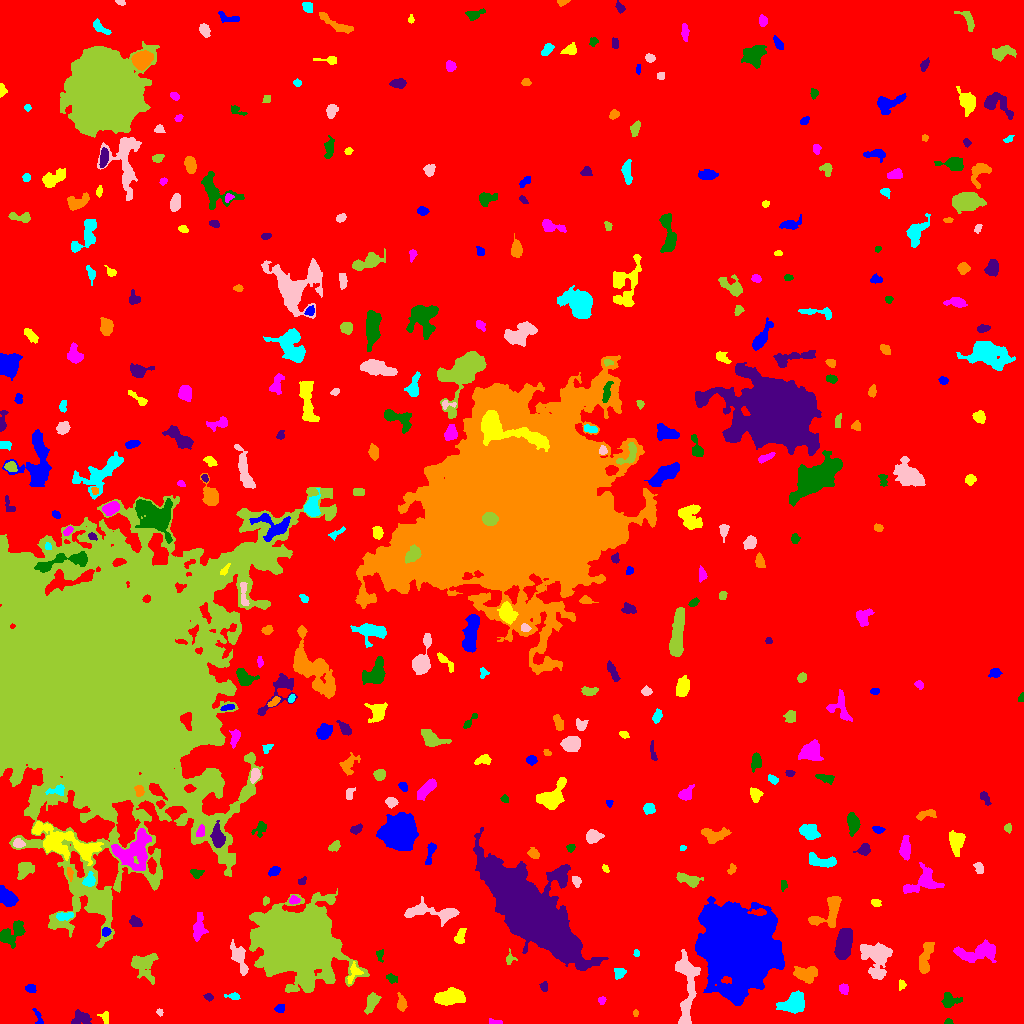

The data file committed next to this chart (first rows):
ID, X, Y, A, B, theta, total_flux, mu_max, mu_median, mu_mean, R_fwhm, R_e, R10, R90, x_start, x_end, y_start, y_end, area, greylevel
0, 517.6, 510.1, 298.4, 292.2, -1.553, 1961199, 16.0, 2.0, 2.355, 66.84, 235.6, 88.83, 381.7, 0, 1023, 0, 1023, 832794, 2.355
1, 37.94, 5.812, 5.05, 1.591, -1.274, 101.0, 4.0, 1.0, 1.161, 2.932, 2.523, 0.7979, 4.107, 32, 43, 0, 15, 87, 8.161
2, 105.1, 6.265, 3.347, 2.112, -1.386, 162.0, 5.0, 2.0, 1.841, 2.523, 2.821, 0.9772, 4.583, 97, 108, 0, 12, 88, 7.841
3, 495, 1.247, 3.558, 1.206, -0.08359, 162.0, 6.0, 2.0, 2.571, 3.09, 2.326, 0.7979, 3.742, 489, 502, 0, 5, 63, 8.571
4, 948.3, 1.636, 2.068, 1.445, 0.04622, 129.0, 5.0, 3.0, 2.932, 2.932, 2.111, 0.7979, 3.29, 944, 953, 0, 5, 44, 8.932
5, 81.54, 5.349, 4.654, 3.267, 0.009614, 464.0, 5.0, 2.0, 2.242, 4.918, 4.478, 1.693, 6.979, 71, 91, 0, 14, 207, 8.242
6, 635.5, 10.5, 1.647, 1.083, -0.0, 52.0, 3.0, 1.0, 1.368, 2.394, 1.693, 0.5642, 2.646, 633, 638, 7, 14, 38, 8.368
7, 793.6, 19, 6.177, 4.431, 0.3929, 1205, 9.0, 2.0, 2.835, 4.72, 6.024, 2.185, 9.739, 776, 804, 10, 33, 425, 8.835
8, 159.9, 11.13, 1.871, 1.332, -1.13, 119.0, 7.0, 2.5, 2.705, 1.871, 1.871, 0.5642, 3.09, 156, 163, 7, 15, 44, 9.705
9, 372, 21.63, 4.943, 2.58, 1.111, 654.0, 7.0, 3.0, 3.144, 5.078, 4.297, 1.693, 6.817, 364, 381, 9, 31, 208, 9.144
10, 581, 13.22, 2.213, 1.873, -0.1067, 173.0, 5.0, 3.0, 2.883, 3.192, 2.459, 0.9772, 3.909, 577, 586, 9, 17, 60, 7.883
11, 279.9, 14.96, 2.355, 1.881, 0.3146, 245.0, 7.0, 3.0, 3.062, 3.09, 2.706, 0.9772, 4.222, 274, 284, 11, 19, 80, 9.062
12, 449.9, 26.59, 6.898, 3.62, 0.04871, 2090, 12.0, 5.0, 5.0, 7.136, 6.283, 2.394, 9.982, 434, 465, 18, 36, 418, 10.0
13, 601.8, 22.98, 1.958, 1.74, 1.122, 107.0, 4.0, 2.0, 1.877, 3.29, 2.326, 0.7979, 3.742, 598, 606, 19, 27, 57, 7.877
14, 949.1, 23.27, 4.633, 3.708, -0.06253, 664.0, 6.0, 3.0, 3.32, 6.308, 4.618, 1.871, 7.136, 941, 962, 16, 31, 200, 8.32
15, 208.6, 26.32, 2.032, 1.76, -0.4983, 167.0, 6.0, 3.0, 2.694, 3.192, 2.326, 0.7979, 3.742, 203, 213, 22, 30, 62, 8.694
16, 401.4, 19.31, 3.9, 2.236, -1.422, 313.0, 6.0, 2.0, 2.301, 4.334, 3.432, 1.262, 5.352, 397, 407, 12, 31, 136, 8.301
17, 233.8, 27.03, 3.357, 1.589, -0.08917, 151.0, 4.0, 1.5, 1.798, 3.656, 2.585, 0.9772, 4.222, 224, 240, 24, 31, 84, 9.798
18, 687.1, 35.35, 21.11, 4.58, 1.543, 2791, 10.0, 3.0, 3.555, 7.653, 9.045, 3.29, 14.06, 675, 700, 0, 74, 785, 9.555
19, 296.3, 80.21, 15.85, 13.69, -0.5088, 175300, 251.0, 12.0, 28.15, 9.062, 15.4, 4.886, 31.65, 249, 369, 31, 135, 6228, 32.15
20, 418.2, 29.28, 2.698, 1.816, -0.6507, 236.0, 6.0, 3.0, 3.105, 3.949, 2.706, 1.128, 4.146, 414, 423, 25, 35, 76, 9.105
21, 30.68, 34.86, 2.493, 1.97, -0.3563, 288.0, 8.0, 3.0, 3.349, 3.523, 2.764, 0.9772, 4.334, 25, 36, 31, 39, 86, 9.349
22, 901.4, 38.8, 2.367, 1.648, 1.514, 128.0, 4.0, 2.0, 1.969, 3.523, 2.459, 0.9772, 3.909, 899, 906, 33, 44, 65, 7.969
23, 843.7, 34.38, 2.645, 2.181, -1.245, 278.0, 7.0, 3.0, 2.957, 3.192, 3.038, 1.128, 4.687, 839, 848, 29, 40, 94, 8.957
24, 391.6, 45.34, 2.675, 1.864, -0.4003, 177.0, 5.0, 2.0, 1.989, 2.764, 2.585, 0.9772, 4.478, 386, 397, 40, 50, 89, 7.989
25, 544, 36.57, 2.593, 1.781, -1.452, 130.0, 3.0, 2.0, 1.831, 3.613, 2.585, 1.128, 4.107, 539, 547, 32, 42, 71, 7.831
26, 804.2, 49.74, 6.094, 3.577, -0.06246, 715.0, 7.0, 2.0, 2.299, 3.827, 5.262, 1.871, 8.387, 793, 817, 40, 57, 311, 9.299
27, 619.4, 50.5, 2.851, 2.512, 0.5102, 243.0, 4.0, 2.0, 2.132, 4.853, 3.338, 1.382, 5.14, 614, 626, 44, 55, 114, 8.132
28, 878.2, 68.23, 7.253, 6.132, -1.503, 6249, 43.0, 5.0, 8.94, 5.202, 5.89, 2.185, 11.82, 860, 892, 44, 81, 699, 13.94
29, 144.1, 59.24, 7.24, 6.569, -0.7798, 886.0, 5.0, 2.0, 1.973, 6.723, 6.155, 2.394, 10.19, 131, 158, 39, 70, 449, 7.973
30, 29.44, 69.99, 6.773, 2.266, -1.443, 745.0, 9.0, 2.0, 3.225, 4.583, 4.146, 1.596, 6.956, 23, 35, 50, 80, 231, 9.225
31, 738.8, 78.1, 15.83, 14.39, -0.6788, 195668, 221.0, 16.0, 30.55, 10.28, 17.07, 5.528, 32.53, 695, 784, 18, 127, 6404, 35.55
32, 353.5, 50.07, 5.666, 2.991, 1.125, 336.0, 4.0, 2.0, 2.27, 6.408, 4.107, 1.693, 6.206, 347, 363, 40, 62, 148, 10.27
33, 975.6, 71.03, 12.41, 4.079, 0.1312, 1359, 8.0, 2.0, 2.535, 6.699, 6.84, 2.585, 10.78, 953, 996, 61, 84, 536, 8.535
34, 380.1, 68.79, 3.335, 1.901, -1.498, 109.0, 3.0, 1.0, 1.473, 3.338, 2.706, 0.9772, 4.222, 376, 383, 61, 74, 74, 7.473
35, 843.9, 80.39, 7.25, 3.252, 1.361, 4380, 24.0, 9.0, 9.339, 7.356, 6.232, 2.523, 9.901, 834, 852, 64, 95, 469, 15.34
36, 925.1, 65.32, 9.003, 2.846, 1.335, 1201, 9.0, 4.0, 3.777, 5.754, 5.698, 2.257, 8.849, 919, 934, 50, 81, 318, 8.777
37, 636, 70.36, 1.901, 1.353, -1.499, 131.0, 6.0, 3.0, 3.047, 2.821, 2.034, 0.7979, 3.141, 633, 639, 67, 74, 43, 10.05
38, 239.1, 65.41, 8.062, 2.975, -1.202, 686.0, 5.0, 2.0, 2.185, 6.308, 5.412, 2.034, 8.273, 230, 248, 48, 84, 314, 10.18
39, 509.9, 65.04, 3.174, 2.386, 1.471, 217.0, 6.0, 2.0, 2.583, 3.338, 2.985, 0.9772, 4.652, 506, 517, 59, 75, 84, 9.583
40, 366.4, 81.49, 2.64, 1.495, 1.115, 174.0, 6.0, 2.0, 2.486, 3.29, 2.459, 0.9772, 3.868, 362, 371, 76, 87, 70, 10.49
41, 106.1, 91.77, 2.213, 2.025, 0.8829, 295.0, 7.0, 4.0, 3.933, 3.568, 2.706, 1.128, 4.184, 102, 111, 87, 96, 75, 12.93
42, 460.1, 86.56, 4.204, 2.138, 1.263, 301.0, 5.0, 2.0, 2.181, 4.146, 3.656, 1.382, 5.557, 454, 466, 80, 95, 138, 8.181
43, 198.5, 93.99, 6.177, 2.702, 1.427, 659.0, 8.0, 2.0, 2.584, 4.951, 4.478, 1.693, 7.399, 193, 208, 82, 111, 255, 8.584
44, 12.4, 90.4, 8.429, 4.296, 0.7054, 871.0, 6.0, 2.0, 2.341, 7.181, 5.944, 2.326, 9.305, 0, 25, 75, 103, 372, 8.341
45, 135.3, 101.8, 3.005, 2.168, -0.6446, 364.0, 9.0, 3.0, 3.059, 2.877, 3.192, 1.128, 5.202, 129, 142, 97, 108, 119, 9.059
46, 829.1, 111.4, 10.88, 5.496, 0.8446, 1135, 6.0, 2.0, 2.568, 8.292, 6.358, 2.523, 9.918, 808, 841, 96, 127, 442, 8.568
47, 64.82, 107.5, 4.599, 1.869, 0.1269, 415.0, 7.0, 3.0, 3.32, 4.107, 3.656, 1.382, 5.585, 56, 73, 103, 111, 125, 11.32
48, 431.6, 111.2, 16.09, 3.799, -0.08893, 1316, 7.0, 2.0, 2.541, 6.652, 6.531, 2.585, 10.66, 404, 459, 97, 127, 518, 8.541
49, 265.7, 122.7, 1.884, 1.529, 0.9705, 82.0, 4.0, 1.5, 1.519, 2.932, 2.111, 0.7979, 3.29, 263, 269, 118, 127, 54, 8.519
50, 124, 121.4, 4.064, 2.38, 1.222, 243.0, 5.0, 2.0, 2.17, 3.241, 3.385, 1.262, 5.232, 119, 131, 113, 127, 112, 8.17
51, 7.675, 125.1, 4.789, 3.158, -0.8593, 2132, 23.0, 6.0, 7.781, 4.478, 4.618, 1.784, 7.858, 0, 18, 117, 138, 274, 12.78
52, 875.5, 120.8, 2.58, 1.806, -0.3351, 145.0, 4.0, 2.0, 1.986, 3.909, 2.706, 0.9772, 4.26, 871, 881, 117, 124, 73, 7.986
53, 293.7, 123.2, 2.385, 2.005, 0.01424, 257.0, 7.0, 3.0, 3.173, 3.29, 2.706, 1.128, 4.26, 289, 300, 119, 128, 81, 12.17
54, 783.5, 138, 2.898, 1.71, 1.5, 182.0, 5.0, 3.0, 2.844, 3.656, 2.764, 1.128, 4.068, 781, 787, 132, 143, 64, 7.844
55, 302.1, 142.2, 2.466, 1.541, 0.7706, 122.0, 4.0, 2.0, 2.068, 3.29, 2.257, 0.9772, 3.613, 298, 306, 139, 147, 59, 8.068
56, 69.79, 150.3, 3.385, 1.356, -1.423, 241.0, 7.0, 3.0, 3.347, 3.338, 2.646, 0.9772, 4.146, 67, 73, 142, 156, 72, 15.35
57, 89.15, 143, 3.091, 2.65, 1.101, 523.0, 10.0, 3.0, 3.763, 4.068, 3.523, 1.382, 5.585, 82, 95, 137, 152, 139, 14.76
58, 576.4, 142.1, 2.837, 1.847, -1.241, 303.0, 8.0, 3.0, 3.443, 3.613, 2.877, 0.9772, 4.549, 572, 581, 136, 147, 88, 10.44
59, 688.7, 143.6, 6.553, 2.603, -0.3003, 730.0, 7.0, 3.0, 3.16, 5.499, 4.754, 1.871, 7.421, 676, 703, 136, 151, 231, 10.16
... 359 more rows
